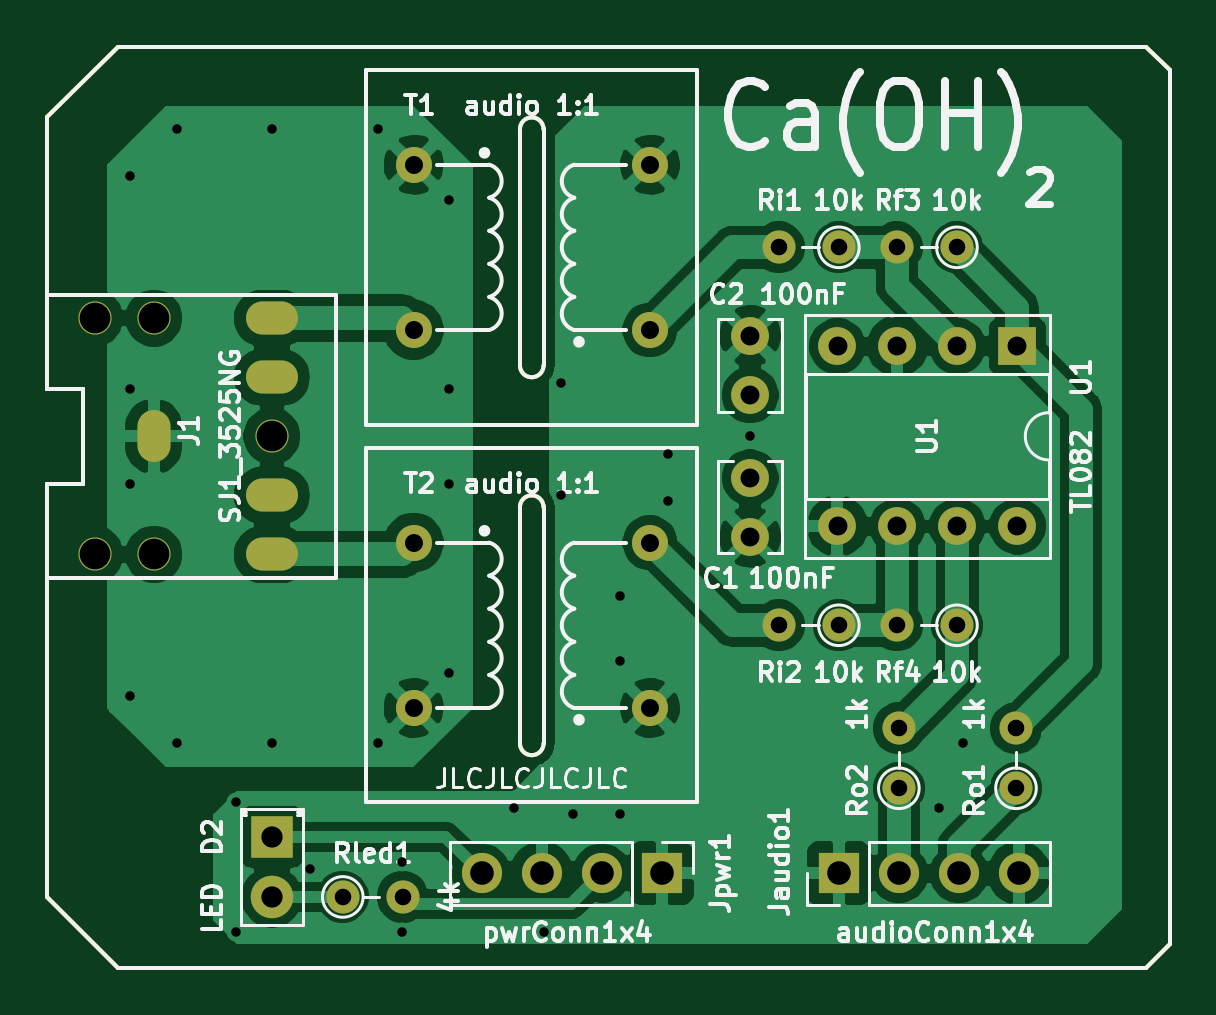
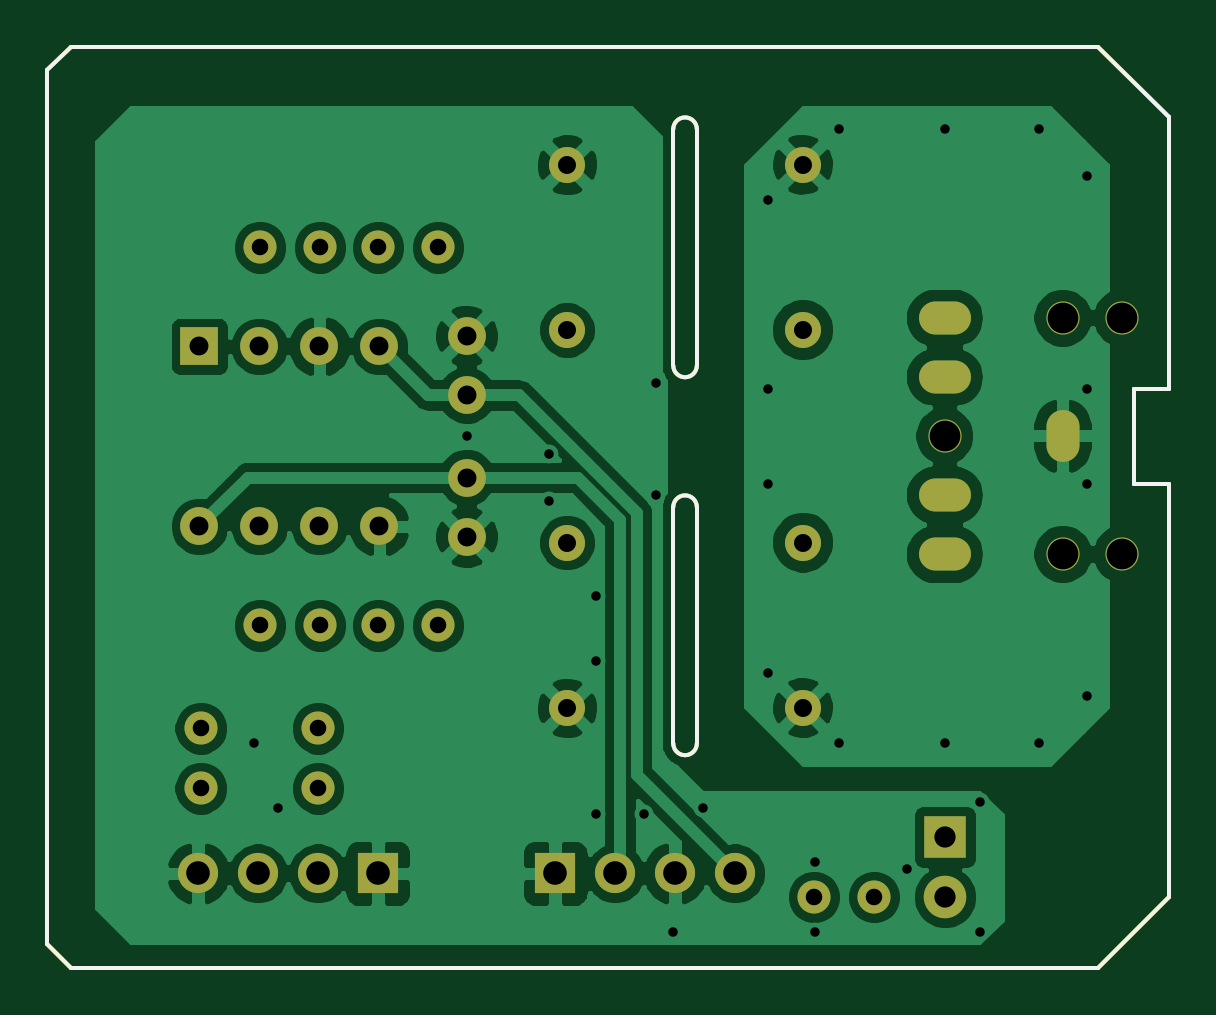
Circuit board: 11 layer files. Board 47.5 x 39.0 mm.
- bottom_copper: InputBuffer-B_Cu.gbr (104109 bytes)
- bottom_mask: InputBuffer-B_Mask.gbr (3533 bytes)
- paste: InputBuffer-B_Paste.gbr (1704 bytes)
- bottom_silk: InputBuffer-B_SilkS.gbr (1705 bytes)
- outline: InputBuffer-Edge_Cuts.gbr (1670 bytes)
- top_copper: InputBuffer-F_Cu.gbr (96661 bytes)
- top_mask: InputBuffer-F_Mask.gbr (3533 bytes)
- paste: InputBuffer-F_Paste.gbr (1704 bytes)
- top_silk: InputBuffer-F_SilkS.gbr (48633 bytes)
- drill: InputBuffer-NPTH.drl (365 bytes)
- drill: InputBuffer-PTH.drl (1669 bytes)

=== bottom_copper: InputBuffer-B_Cu.gbr (104109 bytes, source omitted) ===
=== bottom_mask: InputBuffer-B_Mask.gbr ===
G04 #@! TF.GenerationSoftware,KiCad,Pcbnew,(5.1.9)-1*
G04 #@! TF.CreationDate,2021-03-12T00:47:26-05:00*
G04 #@! TF.ProjectId,InputBuffer,496e7075-7442-4756-9666-65722e6b6963,rev?*
G04 #@! TF.SameCoordinates,Original*
G04 #@! TF.FileFunction,Soldermask,Bot*
G04 #@! TF.FilePolarity,Negative*
%FSLAX46Y46*%
G04 Gerber Fmt 4.6, Leading zero omitted, Abs format (unit mm)*
G04 Created by KiCad (PCBNEW (5.1.9)-1) date 2021-03-12 00:47:26*
%MOMM*%
%LPD*%
G01*
G04 APERTURE LIST*
G04 #@! TA.AperFunction,Profile*
%ADD10C,0.150000*%
G04 #@! TD*
%ADD11R,1.800000X1.800000*%
%ADD12C,1.800000*%
%ADD13C,1.400000*%
%ADD14O,1.400000X1.400000*%
%ADD15O,2.200000X1.400000*%
%ADD16O,1.400000X2.200000*%
%ADD17C,1.600000*%
%ADD18O,1.600000X1.600000*%
%ADD19R,1.600000X1.600000*%
%ADD20O,1.700000X1.700000*%
%ADD21R,1.700000X1.700000*%
%ADD22C,1.524000*%
G04 APERTURE END LIST*
D10*
X78500000Y-46500000D02*
G75*
G02*
X79500000Y-46500000I500000J0D01*
G01*
X79500000Y-56500000D02*
G75*
G02*
X78500000Y-56500000I-500000J0D01*
G01*
X78500000Y-62500000D02*
G75*
G02*
X79500000Y-62500000I500000J0D01*
G01*
X79500000Y-72500000D02*
G75*
G02*
X78500000Y-72500000I-500000J0D01*
G01*
X78500000Y-62500000D02*
X78500000Y-72500000D01*
X79500000Y-72500000D02*
X79500000Y-62500000D01*
X79500000Y-56500000D02*
X79500000Y-46500000D01*
X78500000Y-46500000D02*
X78500000Y-56500000D01*
X105000000Y-43000000D02*
X106000000Y-44000000D01*
X106000000Y-81000000D02*
X105000000Y-82000000D01*
X58500000Y-57500000D02*
X58500000Y-46000000D01*
X60000000Y-57500000D02*
X58500000Y-57500000D01*
X60000000Y-61500000D02*
X60000000Y-57500000D01*
X58500000Y-61500000D02*
X60000000Y-61500000D01*
X58500000Y-79000000D02*
X58500000Y-61500000D01*
X61500000Y-82000000D02*
X58500000Y-79000000D01*
X105000000Y-82000000D02*
X61500000Y-82000000D01*
X106000000Y-44000000D02*
X106000000Y-81000000D01*
X61500000Y-43000000D02*
X105000000Y-43000000D01*
X58500000Y-46000000D02*
X61500000Y-43000000D01*
D11*
X68000000Y-76460000D03*
D12*
X68000000Y-79000000D03*
D13*
X94540000Y-74400000D03*
D14*
X94540000Y-71860000D03*
D13*
X99500000Y-74400000D03*
D14*
X99500000Y-71860000D03*
D13*
X71000000Y-79000000D03*
D14*
X73540000Y-79000000D03*
D13*
X92000000Y-67500000D03*
D14*
X89460000Y-67500000D03*
D13*
X92000000Y-51500000D03*
D14*
X89460000Y-51500000D03*
D13*
X97000000Y-67500000D03*
D14*
X94460000Y-67500000D03*
D13*
X97000000Y-51500000D03*
D14*
X94460000Y-51500000D03*
D15*
X68000000Y-57000000D03*
D13*
X63000000Y-54500000D03*
X60500000Y-54500000D03*
X60500000Y-64500000D03*
X63000000Y-64500000D03*
X68000000Y-59500000D03*
D15*
X68000000Y-62000000D03*
X68000000Y-54500000D03*
X68000000Y-64500000D03*
D16*
X63000000Y-59500000D03*
D17*
X88250000Y-55250000D03*
X88250000Y-57750000D03*
X88250000Y-61250000D03*
X88250000Y-63750000D03*
D18*
X99563500Y-63310000D03*
X91943500Y-55690000D03*
X97023500Y-63310000D03*
X94483500Y-55690000D03*
X94483500Y-63310000D03*
X97023500Y-55690000D03*
X91943500Y-63310000D03*
D19*
X99563500Y-55690000D03*
D20*
X99620000Y-78000000D03*
X97080000Y-78000000D03*
X94540000Y-78000000D03*
D21*
X92000000Y-78000000D03*
X84500000Y-78000000D03*
D20*
X81960000Y-78000000D03*
X79420000Y-78000000D03*
X76880000Y-78000000D03*
D22*
X74000000Y-48000000D03*
X74000000Y-55000000D03*
X84000000Y-48000000D03*
X84000000Y-55000000D03*
X84000000Y-71000000D03*
X84000000Y-64000000D03*
X74000000Y-71000000D03*
X74000000Y-64000000D03*
M02*

=== paste: InputBuffer-B_Paste.gbr ===
G04 #@! TF.GenerationSoftware,KiCad,Pcbnew,(5.1.9)-1*
G04 #@! TF.CreationDate,2021-03-12T00:47:26-05:00*
G04 #@! TF.ProjectId,InputBuffer,496e7075-7442-4756-9666-65722e6b6963,rev?*
G04 #@! TF.SameCoordinates,Original*
G04 #@! TF.FileFunction,Paste,Bot*
G04 #@! TF.FilePolarity,Positive*
%FSLAX46Y46*%
G04 Gerber Fmt 4.6, Leading zero omitted, Abs format (unit mm)*
G04 Created by KiCad (PCBNEW (5.1.9)-1) date 2021-03-12 00:47:26*
%MOMM*%
%LPD*%
G01*
G04 APERTURE LIST*
G04 #@! TA.AperFunction,Profile*
%ADD10C,0.150000*%
G04 #@! TD*
G04 APERTURE END LIST*
D10*
X78500000Y-46500000D02*
G75*
G02*
X79500000Y-46500000I500000J0D01*
G01*
X79500000Y-56500000D02*
G75*
G02*
X78500000Y-56500000I-500000J0D01*
G01*
X78500000Y-62500000D02*
G75*
G02*
X79500000Y-62500000I500000J0D01*
G01*
X79500000Y-72500000D02*
G75*
G02*
X78500000Y-72500000I-500000J0D01*
G01*
X78500000Y-62500000D02*
X78500000Y-72500000D01*
X79500000Y-72500000D02*
X79500000Y-62500000D01*
X79500000Y-56500000D02*
X79500000Y-46500000D01*
X78500000Y-46500000D02*
X78500000Y-56500000D01*
X105000000Y-43000000D02*
X106000000Y-44000000D01*
X106000000Y-81000000D02*
X105000000Y-82000000D01*
X58500000Y-57500000D02*
X58500000Y-46000000D01*
X60000000Y-57500000D02*
X58500000Y-57500000D01*
X60000000Y-61500000D02*
X60000000Y-57500000D01*
X58500000Y-61500000D02*
X60000000Y-61500000D01*
X58500000Y-79000000D02*
X58500000Y-61500000D01*
X61500000Y-82000000D02*
X58500000Y-79000000D01*
X105000000Y-82000000D02*
X61500000Y-82000000D01*
X106000000Y-44000000D02*
X106000000Y-81000000D01*
X61500000Y-43000000D02*
X105000000Y-43000000D01*
X58500000Y-46000000D02*
X61500000Y-43000000D01*
M02*

=== bottom_silk: InputBuffer-B_SilkS.gbr ===
G04 #@! TF.GenerationSoftware,KiCad,Pcbnew,(5.1.9)-1*
G04 #@! TF.CreationDate,2021-03-12T00:47:26-05:00*
G04 #@! TF.ProjectId,InputBuffer,496e7075-7442-4756-9666-65722e6b6963,rev?*
G04 #@! TF.SameCoordinates,Original*
G04 #@! TF.FileFunction,Legend,Bot*
G04 #@! TF.FilePolarity,Positive*
%FSLAX46Y46*%
G04 Gerber Fmt 4.6, Leading zero omitted, Abs format (unit mm)*
G04 Created by KiCad (PCBNEW (5.1.9)-1) date 2021-03-12 00:47:26*
%MOMM*%
%LPD*%
G01*
G04 APERTURE LIST*
G04 #@! TA.AperFunction,Profile*
%ADD10C,0.150000*%
G04 #@! TD*
G04 APERTURE END LIST*
D10*
X78500000Y-46500000D02*
G75*
G02*
X79500000Y-46500000I500000J0D01*
G01*
X79500000Y-56500000D02*
G75*
G02*
X78500000Y-56500000I-500000J0D01*
G01*
X78500000Y-62500000D02*
G75*
G02*
X79500000Y-62500000I500000J0D01*
G01*
X79500000Y-72500000D02*
G75*
G02*
X78500000Y-72500000I-500000J0D01*
G01*
X78500000Y-62500000D02*
X78500000Y-72500000D01*
X79500000Y-72500000D02*
X79500000Y-62500000D01*
X79500000Y-56500000D02*
X79500000Y-46500000D01*
X78500000Y-46500000D02*
X78500000Y-56500000D01*
X105000000Y-43000000D02*
X106000000Y-44000000D01*
X106000000Y-81000000D02*
X105000000Y-82000000D01*
X58500000Y-57500000D02*
X58500000Y-46000000D01*
X60000000Y-57500000D02*
X58500000Y-57500000D01*
X60000000Y-61500000D02*
X60000000Y-57500000D01*
X58500000Y-61500000D02*
X60000000Y-61500000D01*
X58500000Y-79000000D02*
X58500000Y-61500000D01*
X61500000Y-82000000D02*
X58500000Y-79000000D01*
X105000000Y-82000000D02*
X61500000Y-82000000D01*
X106000000Y-44000000D02*
X106000000Y-81000000D01*
X61500000Y-43000000D02*
X105000000Y-43000000D01*
X58500000Y-46000000D02*
X61500000Y-43000000D01*
M02*

=== outline: InputBuffer-Edge_Cuts.gbr ===
G04 #@! TF.GenerationSoftware,KiCad,Pcbnew,(5.1.9)-1*
G04 #@! TF.CreationDate,2021-03-12T00:47:26-05:00*
G04 #@! TF.ProjectId,InputBuffer,496e7075-7442-4756-9666-65722e6b6963,rev?*
G04 #@! TF.SameCoordinates,Original*
G04 #@! TF.FileFunction,Profile,NP*
%FSLAX46Y46*%
G04 Gerber Fmt 4.6, Leading zero omitted, Abs format (unit mm)*
G04 Created by KiCad (PCBNEW (5.1.9)-1) date 2021-03-12 00:47:26*
%MOMM*%
%LPD*%
G01*
G04 APERTURE LIST*
G04 #@! TA.AperFunction,Profile*
%ADD10C,0.150000*%
G04 #@! TD*
G04 APERTURE END LIST*
D10*
X78500000Y-46500000D02*
G75*
G02*
X79500000Y-46500000I500000J0D01*
G01*
X79500000Y-56500000D02*
G75*
G02*
X78500000Y-56500000I-500000J0D01*
G01*
X78500000Y-62500000D02*
G75*
G02*
X79500000Y-62500000I500000J0D01*
G01*
X79500000Y-72500000D02*
G75*
G02*
X78500000Y-72500000I-500000J0D01*
G01*
X78500000Y-62500000D02*
X78500000Y-72500000D01*
X79500000Y-72500000D02*
X79500000Y-62500000D01*
X79500000Y-56500000D02*
X79500000Y-46500000D01*
X78500000Y-46500000D02*
X78500000Y-56500000D01*
X105000000Y-43000000D02*
X106000000Y-44000000D01*
X106000000Y-81000000D02*
X105000000Y-82000000D01*
X58500000Y-57500000D02*
X58500000Y-46000000D01*
X60000000Y-57500000D02*
X58500000Y-57500000D01*
X60000000Y-61500000D02*
X60000000Y-57500000D01*
X58500000Y-61500000D02*
X60000000Y-61500000D01*
X58500000Y-79000000D02*
X58500000Y-61500000D01*
X61500000Y-82000000D02*
X58500000Y-79000000D01*
X105000000Y-82000000D02*
X61500000Y-82000000D01*
X106000000Y-44000000D02*
X106000000Y-81000000D01*
X61500000Y-43000000D02*
X105000000Y-43000000D01*
X58500000Y-46000000D02*
X61500000Y-43000000D01*
M02*

=== top_copper: InputBuffer-F_Cu.gbr (96661 bytes, source omitted) ===
=== top_mask: InputBuffer-F_Mask.gbr ===
G04 #@! TF.GenerationSoftware,KiCad,Pcbnew,(5.1.9)-1*
G04 #@! TF.CreationDate,2021-03-12T00:47:26-05:00*
G04 #@! TF.ProjectId,InputBuffer,496e7075-7442-4756-9666-65722e6b6963,rev?*
G04 #@! TF.SameCoordinates,Original*
G04 #@! TF.FileFunction,Soldermask,Top*
G04 #@! TF.FilePolarity,Negative*
%FSLAX46Y46*%
G04 Gerber Fmt 4.6, Leading zero omitted, Abs format (unit mm)*
G04 Created by KiCad (PCBNEW (5.1.9)-1) date 2021-03-12 00:47:26*
%MOMM*%
%LPD*%
G01*
G04 APERTURE LIST*
G04 #@! TA.AperFunction,Profile*
%ADD10C,0.150000*%
G04 #@! TD*
%ADD11R,1.800000X1.800000*%
%ADD12C,1.800000*%
%ADD13C,1.400000*%
%ADD14O,1.400000X1.400000*%
%ADD15O,2.200000X1.400000*%
%ADD16O,1.400000X2.200000*%
%ADD17C,1.600000*%
%ADD18O,1.600000X1.600000*%
%ADD19R,1.600000X1.600000*%
%ADD20O,1.700000X1.700000*%
%ADD21R,1.700000X1.700000*%
%ADD22C,1.524000*%
G04 APERTURE END LIST*
D10*
X78500000Y-46500000D02*
G75*
G02*
X79500000Y-46500000I500000J0D01*
G01*
X79500000Y-56500000D02*
G75*
G02*
X78500000Y-56500000I-500000J0D01*
G01*
X78500000Y-62500000D02*
G75*
G02*
X79500000Y-62500000I500000J0D01*
G01*
X79500000Y-72500000D02*
G75*
G02*
X78500000Y-72500000I-500000J0D01*
G01*
X78500000Y-62500000D02*
X78500000Y-72500000D01*
X79500000Y-72500000D02*
X79500000Y-62500000D01*
X79500000Y-56500000D02*
X79500000Y-46500000D01*
X78500000Y-46500000D02*
X78500000Y-56500000D01*
X105000000Y-43000000D02*
X106000000Y-44000000D01*
X106000000Y-81000000D02*
X105000000Y-82000000D01*
X58500000Y-57500000D02*
X58500000Y-46000000D01*
X60000000Y-57500000D02*
X58500000Y-57500000D01*
X60000000Y-61500000D02*
X60000000Y-57500000D01*
X58500000Y-61500000D02*
X60000000Y-61500000D01*
X58500000Y-79000000D02*
X58500000Y-61500000D01*
X61500000Y-82000000D02*
X58500000Y-79000000D01*
X105000000Y-82000000D02*
X61500000Y-82000000D01*
X106000000Y-44000000D02*
X106000000Y-81000000D01*
X61500000Y-43000000D02*
X105000000Y-43000000D01*
X58500000Y-46000000D02*
X61500000Y-43000000D01*
D11*
X68000000Y-76460000D03*
D12*
X68000000Y-79000000D03*
D13*
X94540000Y-74400000D03*
D14*
X94540000Y-71860000D03*
D13*
X99500000Y-74400000D03*
D14*
X99500000Y-71860000D03*
D13*
X71000000Y-79000000D03*
D14*
X73540000Y-79000000D03*
D13*
X92000000Y-67500000D03*
D14*
X89460000Y-67500000D03*
D13*
X92000000Y-51500000D03*
D14*
X89460000Y-51500000D03*
D13*
X97000000Y-67500000D03*
D14*
X94460000Y-67500000D03*
D13*
X97000000Y-51500000D03*
D14*
X94460000Y-51500000D03*
D15*
X68000000Y-57000000D03*
D13*
X63000000Y-54500000D03*
X60500000Y-54500000D03*
X60500000Y-64500000D03*
X63000000Y-64500000D03*
X68000000Y-59500000D03*
D15*
X68000000Y-62000000D03*
X68000000Y-54500000D03*
X68000000Y-64500000D03*
D16*
X63000000Y-59500000D03*
D17*
X88250000Y-55250000D03*
X88250000Y-57750000D03*
X88250000Y-61250000D03*
X88250000Y-63750000D03*
D18*
X99563500Y-63310000D03*
X91943500Y-55690000D03*
X97023500Y-63310000D03*
X94483500Y-55690000D03*
X94483500Y-63310000D03*
X97023500Y-55690000D03*
X91943500Y-63310000D03*
D19*
X99563500Y-55690000D03*
D20*
X99620000Y-78000000D03*
X97080000Y-78000000D03*
X94540000Y-78000000D03*
D21*
X92000000Y-78000000D03*
X84500000Y-78000000D03*
D20*
X81960000Y-78000000D03*
X79420000Y-78000000D03*
X76880000Y-78000000D03*
D22*
X74000000Y-48000000D03*
X74000000Y-55000000D03*
X84000000Y-48000000D03*
X84000000Y-55000000D03*
X84000000Y-71000000D03*
X84000000Y-64000000D03*
X74000000Y-71000000D03*
X74000000Y-64000000D03*
M02*

=== paste: InputBuffer-F_Paste.gbr ===
G04 #@! TF.GenerationSoftware,KiCad,Pcbnew,(5.1.9)-1*
G04 #@! TF.CreationDate,2021-03-12T00:47:26-05:00*
G04 #@! TF.ProjectId,InputBuffer,496e7075-7442-4756-9666-65722e6b6963,rev?*
G04 #@! TF.SameCoordinates,Original*
G04 #@! TF.FileFunction,Paste,Top*
G04 #@! TF.FilePolarity,Positive*
%FSLAX46Y46*%
G04 Gerber Fmt 4.6, Leading zero omitted, Abs format (unit mm)*
G04 Created by KiCad (PCBNEW (5.1.9)-1) date 2021-03-12 00:47:26*
%MOMM*%
%LPD*%
G01*
G04 APERTURE LIST*
G04 #@! TA.AperFunction,Profile*
%ADD10C,0.150000*%
G04 #@! TD*
G04 APERTURE END LIST*
D10*
X78500000Y-46500000D02*
G75*
G02*
X79500000Y-46500000I500000J0D01*
G01*
X79500000Y-56500000D02*
G75*
G02*
X78500000Y-56500000I-500000J0D01*
G01*
X78500000Y-62500000D02*
G75*
G02*
X79500000Y-62500000I500000J0D01*
G01*
X79500000Y-72500000D02*
G75*
G02*
X78500000Y-72500000I-500000J0D01*
G01*
X78500000Y-62500000D02*
X78500000Y-72500000D01*
X79500000Y-72500000D02*
X79500000Y-62500000D01*
X79500000Y-56500000D02*
X79500000Y-46500000D01*
X78500000Y-46500000D02*
X78500000Y-56500000D01*
X105000000Y-43000000D02*
X106000000Y-44000000D01*
X106000000Y-81000000D02*
X105000000Y-82000000D01*
X58500000Y-57500000D02*
X58500000Y-46000000D01*
X60000000Y-57500000D02*
X58500000Y-57500000D01*
X60000000Y-61500000D02*
X60000000Y-57500000D01*
X58500000Y-61500000D02*
X60000000Y-61500000D01*
X58500000Y-79000000D02*
X58500000Y-61500000D01*
X61500000Y-82000000D02*
X58500000Y-79000000D01*
X105000000Y-82000000D02*
X61500000Y-82000000D01*
X106000000Y-44000000D02*
X106000000Y-81000000D01*
X61500000Y-43000000D02*
X105000000Y-43000000D01*
X58500000Y-46000000D02*
X61500000Y-43000000D01*
M02*

=== top_silk: InputBuffer-F_SilkS.gbr (48633 bytes, source omitted) ===
=== drill: InputBuffer-NPTH.drl ===
M48
; DRILL file {KiCad (5.1.9)-1} date 03/12/21 00:47:38
; FORMAT={-:-/ absolute / metric / decimal}
; #@! TF.CreationDate,2021-03-12T00:47:38-05:00
; #@! TF.GenerationSoftware,Kicad,Pcbnew,(5.1.9)-1
; #@! TF.FileFunction,NonPlated,1,2,NPTH
FMAT,2
METRIC
T1C1.300
%
G90
G05
T1
X60.5Y-54.5
X60.5Y-64.5
X63.0Y-54.5
X63.0Y-64.5
X68.0Y-59.5
T0
M30

=== drill: InputBuffer-PTH.drl ===
M48
; DRILL file {KiCad (5.1.9)-1} date 03/12/21 00:47:38
; FORMAT={-:-/ absolute / metric / decimal}
; #@! TF.CreationDate,2021-03-12T00:47:38-05:00
; #@! TF.GenerationSoftware,Kicad,Pcbnew,(5.1.9)-1
; #@! TF.FileFunction,Plated,1,2,PTH
FMAT,2
METRIC
T1C0.400
T2C0.700
T3C0.762
T4C0.800
T5C0.900
T6C1.000
%
G90
G05
T1
X62.0Y-48.5
X62.0Y-57.5
X62.0Y-61.5
X62.0Y-70.5
X64.0Y-46.5
X64.0Y-72.5
X66.5Y-75.0
X66.5Y-80.5
X68.0Y-46.5
X68.0Y-72.5
X69.6Y-77.8
X72.5Y-46.5
X72.5Y-72.5
X73.5Y-77.5
X73.5Y-80.5
X75.5Y-49.5
X75.5Y-57.5
X75.5Y-61.5
X75.5Y-69.5
X78.25Y-75.25
X79.5Y-80.5
X80.25Y-57.25
X80.25Y-62.0
X80.75Y-75.5
X82.75Y-66.25
X82.75Y-69.0
X82.75Y-75.5
X84.75Y-60.25
X84.75Y-62.25
X88.25Y-59.5
X96.25Y-75.25
X97.25Y-72.5
T2
X71.0Y-79.0
X73.54Y-79.0
X89.46Y-51.5
X89.46Y-67.5
X92.0Y-51.5
X92.0Y-67.5
X94.46Y-51.5
X94.46Y-67.5
X94.54Y-71.86
X94.54Y-74.4
X97.0Y-51.5
X97.0Y-67.5
X99.5Y-71.86
X99.5Y-74.4
T3
X74.0Y-48.0
X74.0Y-55.0
X74.0Y-64.0
X74.0Y-71.0
X84.0Y-48.0
X84.0Y-55.0
X84.0Y-64.0
X84.0Y-71.0
T4
X88.25Y-55.25
X88.25Y-57.75
X88.25Y-61.25
X88.25Y-63.75
X91.944Y-55.69
X91.944Y-63.31
X94.483Y-55.69
X94.483Y-63.31
X97.023Y-55.69
X97.023Y-63.31
X99.563Y-55.69
X99.563Y-63.31
T5
X68.0Y-76.46
X68.0Y-79.0
T6
X76.88Y-78.0
X79.42Y-78.0
X81.96Y-78.0
X84.5Y-78.0
X92.0Y-78.0
X94.54Y-78.0
X97.08Y-78.0
X99.62Y-78.0
T5
G00X63.0Y-59.15
M15
G01X63.0Y-59.85
M16
G05
G00X67.65Y-54.5
M15
G01X68.35Y-54.5
M16
G05
G00X67.65Y-57.0
M15
G01X68.35Y-57.0
M16
G05
G00X67.65Y-62.0
M15
G01X68.35Y-62.0
M16
G05
G00X67.65Y-64.5
M15
G01X68.35Y-64.5
M16
G05
T0
M30

